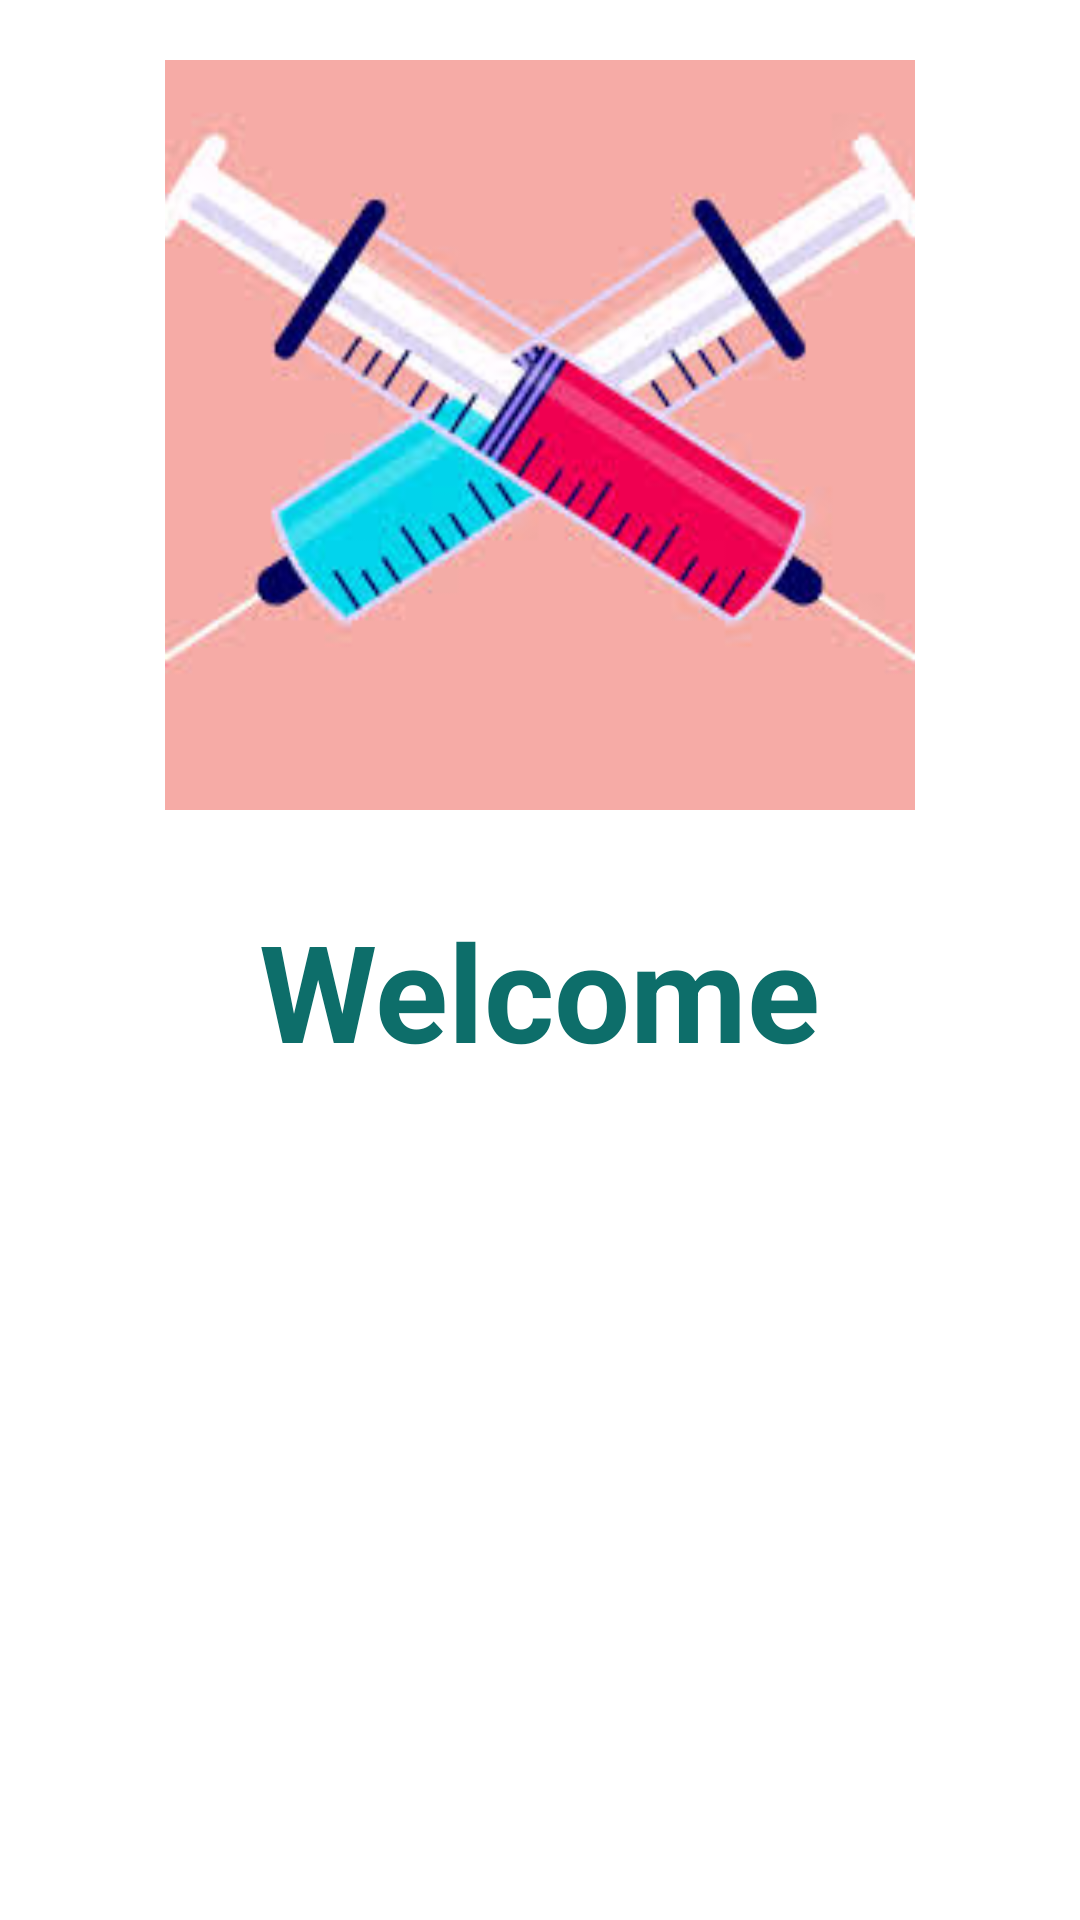

Reconstruct the res/layout file that produces this screen, plus the resources it refers to.
<!-- AndroidManifest.xml: application theme AppTheme -->
<!-- res/layout/activity_welcome_page.xml -->
<?xml version="1.0" encoding="utf-8"?>
<LinearLayout
    xmlns:android="http://schemas.android.com/apk/res/android"
    android:layout_width="match_parent"
    android:layout_height="match_parent"
    android:orientation="vertical"
    android:gravity="center_horizontal">

    <ImageView
        android:id="@+id/imageview"
        android:layout_width="500dp"
        android:layout_height="250dp"
        android:src="@drawable/vaccine"
        android:layout_marginTop="20dp"/>


    <TextView
        android:id="@+id/textview"
        android:layout_width="wrap_content"
        android:layout_height="wrap_content"
        android:layout_marginTop="30dp"
        android:text="Welcome"
        android:textColor="#0d6e6a"
        android:textSize="45dp"
        android:textStyle="bold" />

    <Button
        android:id="@+id/btn1"
        android:layout_width="350dp"
        android:layout_height="50dp"
        android:layout_marginTop="40dp"
        android:background="@drawable/button"
        android:text="Login"
        android:textColor="#FFF"
        android:textSize="18dp"
        android:textStyle="bold" />

    <Button
        android:id="@+id/btn2"
        android:layout_width="350dp"
        android:layout_height="50dp"
        android:layout_marginTop="20dp"
        android:background="@drawable/button"
        android:text="Register"
        android:textColor="#FFF"
        android:textSize="18dp"
        android:textStyle="bold" />

</LinearLayout>
<!-- resources referenced by this layout -->
<resources>
  <!-- drawable vaccine: jpg bitmap (drawable-v24, 8917 bytes) -->
  <style name="AppTheme" parent="Theme.AppCompat.Light.DarkActionBar">
          
          <item name="colorPrimary">@color/colorPrimary</item>
          <item name="colorPrimaryDark">@color/colorPrimaryDark</item>
          <item name="colorAccent">@color/colorAccent</item>
          <item name="android:windowBackground">@color/activityBackground</item>
      </style>
  <color name="colorPrimary">#005662</color>
  <color name="colorPrimaryDark">#005662</color>
  <color name="colorAccent">#4fb3bf</color>
  <color name="activityBackground">#ffffff</color>
</resources>
